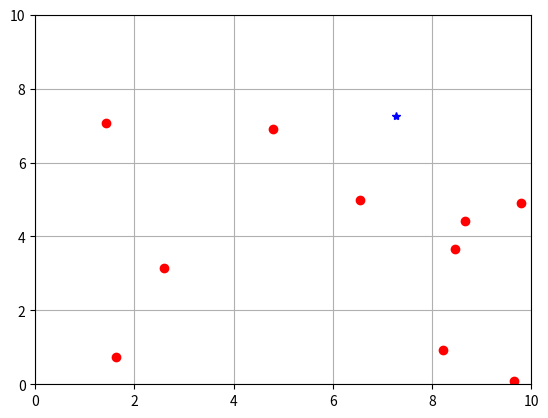

Reproduce this figure in Python.
# -*- coding: utf-8 -*-
"""
Created on Fri Aug 23 19:49:23 2019

@author: Valenzuela Juárez Axel
"""

import numpy as np
#creo numeros aleatorios
B=10*np.random.random((10,2))
import matplotlib.pyplot as plt
pr=10*np.random.random((1,1))

for i in range(0,10):
    d=np.sqrt(np.sum(np.power(np.subtract(B[i],pr),2.0)))  
    if(i==0):
        ro=[[d,i]]       
    if(i!=0):
        ro+=[[d,i]]
        
ro.sort()#ordena los datos para saber el mas cercano
print("los tres puntos mas cercanos son:")
for i in range(0,3):
    print("*",i+1,B[(ro[i][1]),:])#imprimo el arreglo original en el orden dado por sort 
#grafico
plt.plot(B[:,1],B[:,0],'ro')
plt.plot(pr[0],pr[0],'b*')
plt.axis([0,10,0,10])
plt.grid(True)
plt.show()